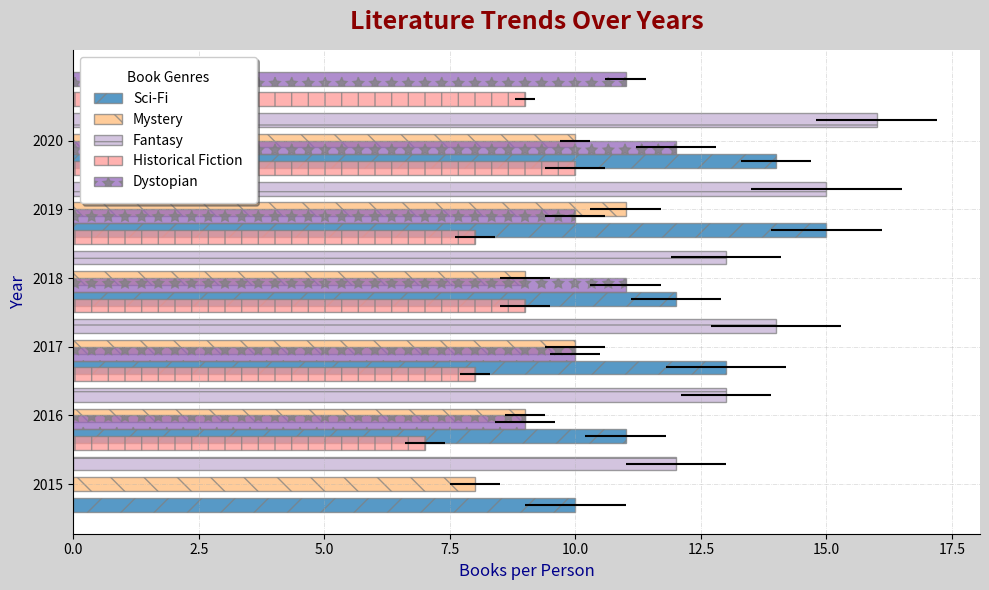

Reproduce this figure in Python.
import matplotlib.pyplot as plt
import numpy as np

years = np.array([2015, 2016, 2017, 2018, 2019, 2020])

sci_fi = np.array([10, 11, 13, 12, 15, 14])
mystery = np.array([8, 9, 10, 9, 11, 10])
fantasy = np.array([12, 13, 14, 13, 15, 16])
historical_fiction = np.array([7, 8, 9, 8, 10, 9])
dystopian = np.array([9, 10, 11, 10, 12, 11])

errors = {
    "Sci-Fi": np.array([1, 0.8, 1.2, 0.9, 1.1, 0.7]),
    "Mystery": np.array([0.5, 0.4, 0.6, 0.5, 0.7, 0.3]),
    "Fantasy": np.array([1, 0.9, 1.3, 1.1, 1.5, 1.2]),
    "Historical Fiction": np.array([0.4, 0.3, 0.5, 0.4, 0.6, 0.2]),
    "Dystopian": np.array([0.6, 0.5, 0.7, 0.6, 0.8, 0.4]),
}

new_colors = ['#1f77b4', '#ffbb78', '#c5b0d5', '#ff9896', '#9467bd']

fig, ax = plt.subplots(figsize=(10, 6))

ax.barh(years - 0.3, sci_fi, xerr=errors["Sci-Fi"], label='Sci-Fi', color=new_colors[0], height=0.2, alpha=0.75, edgecolor='gray', hatch='/')
ax.barh(years, mystery, xerr=errors["Mystery"], label='Mystery', color=new_colors[1], height=0.2, alpha=0.75, edgecolor='gray', hatch='\\')
ax.barh(years + 0.3, fantasy, xerr=errors["Fantasy"], label='Fantasy', color=new_colors[2], height=0.2, alpha=0.75, edgecolor='gray', hatch='-')
ax.barh(years + 0.6, historical_fiction, xerr=errors["Historical Fiction"], label='Historical Fiction', color=new_colors[3], height=0.2, alpha=0.75, edgecolor='gray', hatch='|')
ax.barh(years + 0.9, dystopian, xerr=errors["Dystopian"], label='Dystopian', color=new_colors[4], height=0.2, alpha=0.75, edgecolor='gray', hatch='*')

ax.set_title("Literature Trends Over Years", fontsize=18, fontweight='bold', pad=15, color='darkred')
ax.set_xlabel("Books per Person", fontsize=12, color='darkblue')
ax.set_ylabel("Year", fontsize=12, color='darkblue')
ax.set_yticks(years)
ax.legend(title='Book Genres', fontsize=10, loc='upper left', frameon=True, borderpad=1, shadow=True)
ax.grid(True, linestyle='-.', linewidth=0.5, alpha=0.5)

fig.patch.set_facecolor('lightgray')
ax.spines['top'].set_visible(False)
ax.spines['right'].set_visible(False)

plt.tight_layout()
plt.show()
